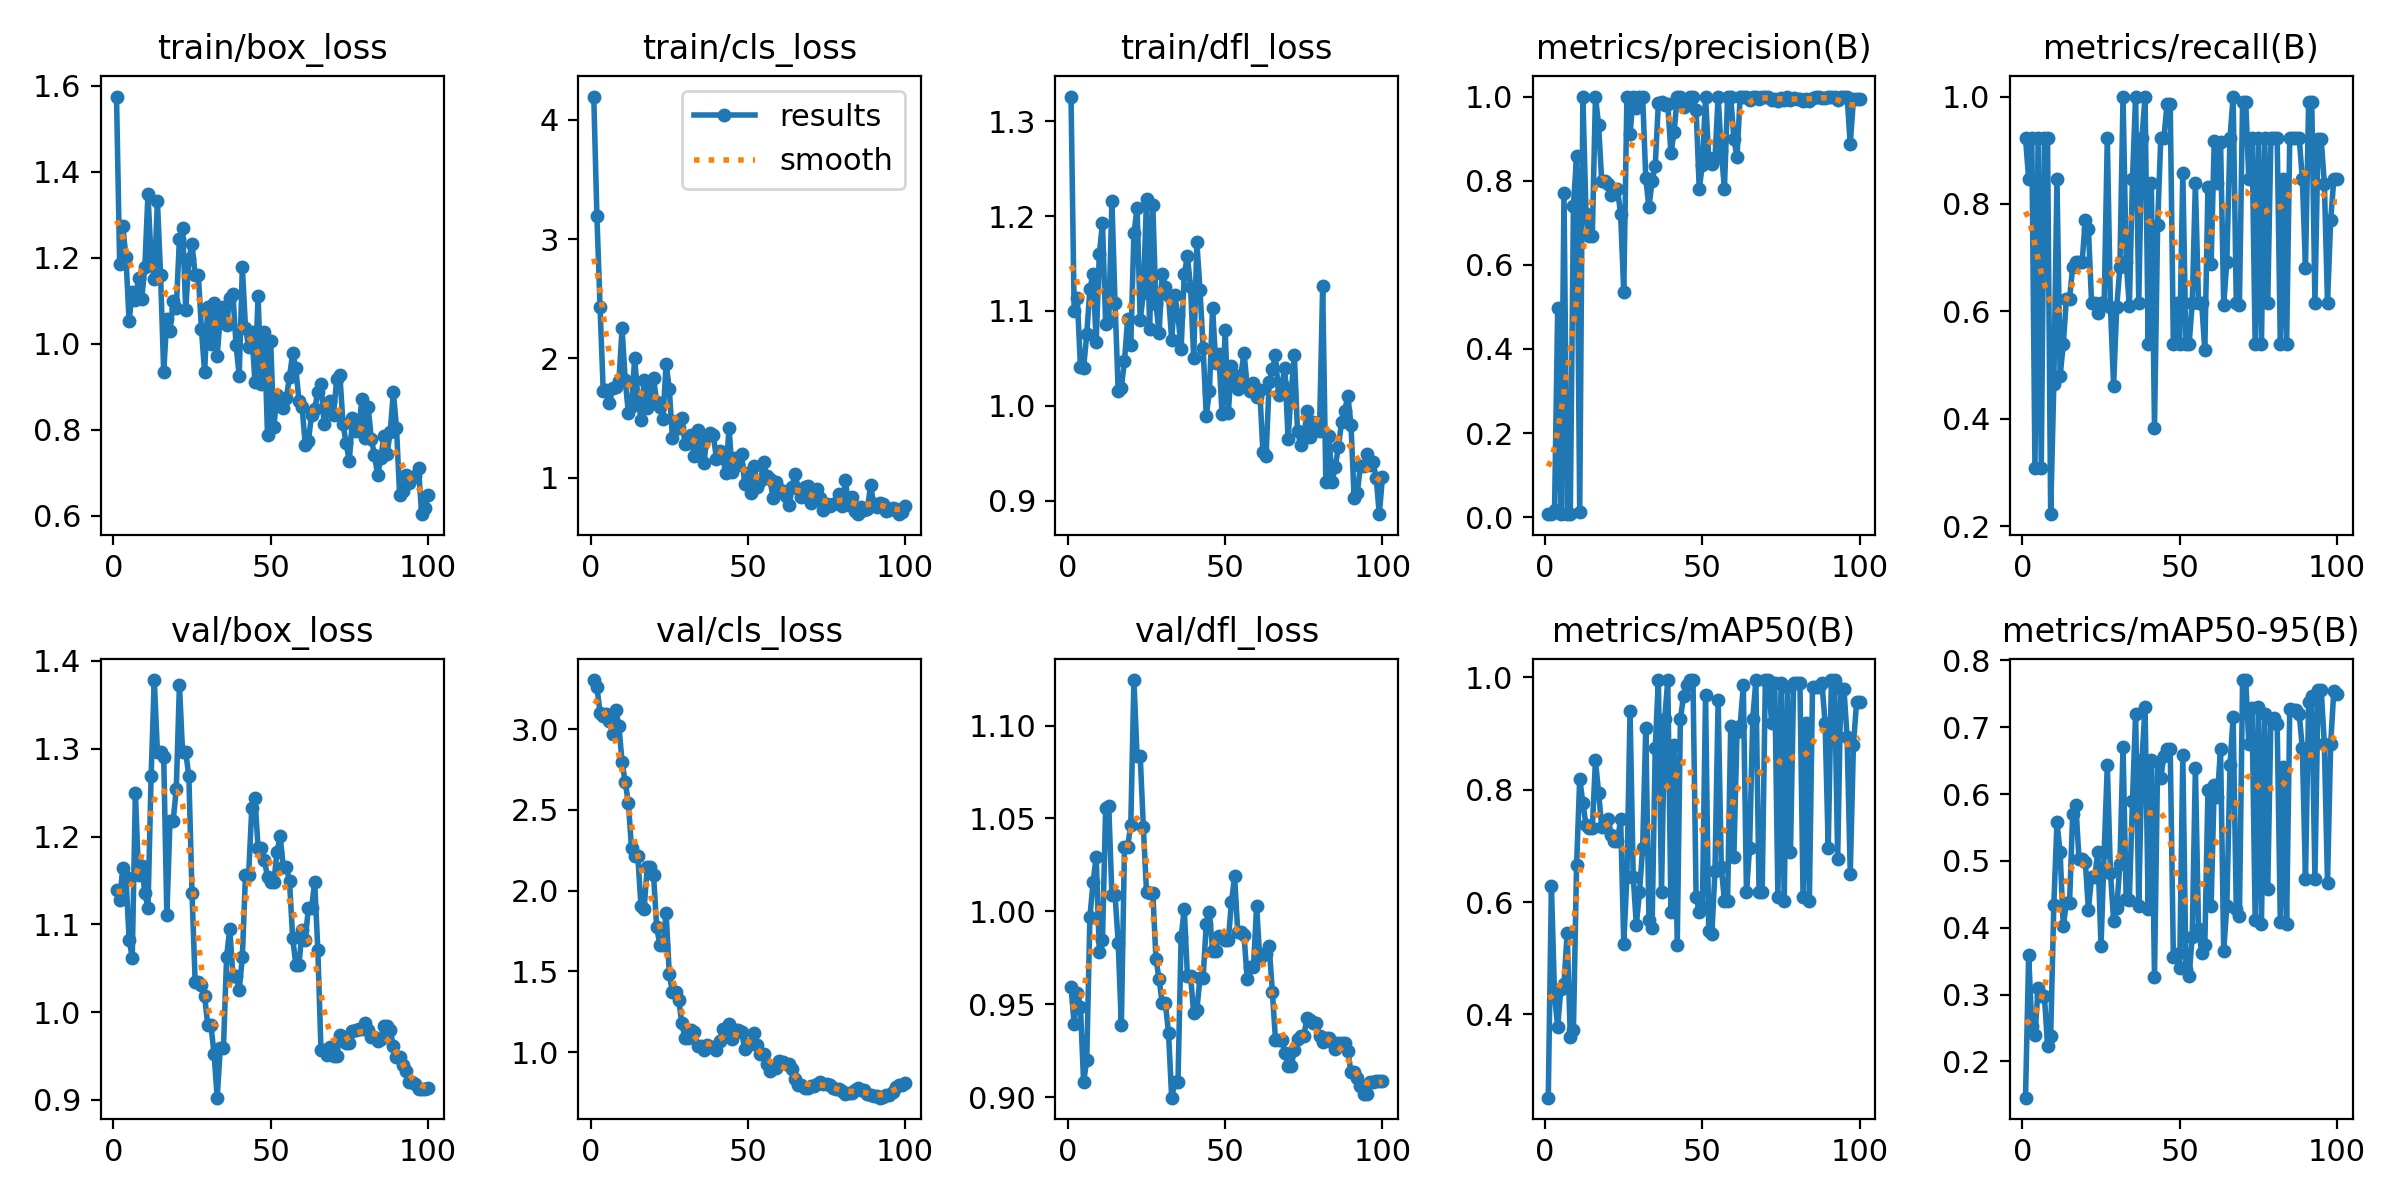

The file beside this chart, header and first rows:
epoch, time, train/box_loss, train/cls_loss, train/dfl_loss, metrics/precision(B), metrics/recall(B), metrics/mAP50(B), metrics/mAP50-95(B), val/box_loss, val/cls_loss, val/dfl_loss, lr/pg0, lr/pg1, lr/pg2
1, 4.03, 1.575, 4.197, 1.326, 0.008, 0.9231, 0.2519, 0.1458, 1.139, 3.303, 0.9595, 0.0001, 0.0001, 0.0001
2, 7.794, 1.185, 3.193, 1.1, 0.00733, 0.8461, 0.6294, 0.3591, 1.127, 3.259, 0.9392, 0.0002178, 0.0002178, 0.0002178
3, 12.25, 1.273, 2.432, 1.113, 0.01736, 0.9231, 0.4325, 0.2529, 1.164, 3.102, 0.9562, 0.0003333, 0.0003333, 0.0003333
4, 16.7, 1.202, 1.73, 1.041, 0.4981, 0.3077, 0.3783, 0.2394, 1.154, 3.081, 0.9486, 0.0004463, 0.0004463, 0.0004463
5, 21.13, 1.052, 1.735, 1.04, 0.008, 0.9231, 0.4458, 0.3093, 1.082, 3.091, 0.908, 0.000557, 0.000557, 0.000557
6, 25.64, 1.122, 1.627, 1.076, 0.7716, 0.3077, 0.4546, 0.2985, 1.062, 3.051, 0.92, 0.0006653, 0.0006653, 0.0006653
7, 29.49, 1.102, 1.75, 1.123, 0.008, 0.9231, 0.5448, 0.2986, 1.25, 2.972, 0.9968, 0.0007713, 0.0007713, 0.0007713
8, 32.99, 1.153, 1.764, 1.139, 0.008, 0.9231, 0.3607, 0.2236, 1.156, 3.117, 1.016, 0.0008749, 0.0008749, 0.0008749
9, 36.47, 1.104, 1.811, 1.067, 0.7409, 0.2223, 0.3726, 0.2383, 1.167, 3.02, 1.029, 0.000976, 0.000976, 0.000976
10, 40.24, 1.178, 2.252, 1.16, 0.858, 0.4653, 0.6657, 0.4347, 1.136, 2.795, 0.9778, 0.001075, 0.001075, 0.001075
11, 44.14, 1.349, 1.816, 1.193, 0.01342, 0.8461, 0.8193, 0.5577, 1.118, 2.671, 0.9843, 0.001171, 0.001171, 0.001171
12, 49.41, 1.196, 1.546, 1.087, 1, 0.4797, 0.7768, 0.5128, 1.269, 2.544, 1.055, 0.001265, 0.001265, 0.001265
13, 53.99, 1.15, 1.605, 1.09, 0.7215, 0.5385, 0.7365, 0.4021, 1.378, 2.261, 1.056, 0.001357, 0.001357, 0.001357
14, 59.49, 1.332, 2.002, 1.216, 0.6694, 0.6237, 0.7315, 0.4376, 1.296, 2.214, 1.009, 0.001446, 0.001446, 0.001446
15, 63.15, 1.161, 1.676, 1.108, 0.6694, 0.6237, 0.7315, 0.4376, 1.296, 2.214, 1.009, 0.001533, 0.001533, 0.001533
16, 68.43, 0.9345, 1.486, 1.015, 1, 0.6833, 0.8521, 0.5707, 1.291, 1.907, 0.9832, 0.001618, 0.001618, 0.001618
17, 72.85, 1.058, 1.818, 1.019, 0.9323, 0.6923, 0.7948, 0.5833, 1.11, 1.886, 0.9386, 0.001683, 0.001683, 0.001683
18, 76.62, 1.03, 1.583, 1.048, 0.7983, 0.6923, 0.7333, 0.5032, 1.218, 2.145, 1.035, 0.001663, 0.001663, 0.001663
19, 79.92, 1.099, 1.729, 1.092, 0.7983, 0.6923, 0.7333, 0.5032, 1.218, 2.145, 1.035, 0.001644, 0.001644, 0.001644
20, 85.4, 1.082, 1.837, 1.065, 0.7925, 0.7692, 0.7471, 0.4989, 1.254, 2.096, 1.047, 0.001624, 0.001624, 0.001624
21, 89.41, 1.245, 1.635, 1.182, 0.7653, 0.7536, 0.7184, 0.4272, 1.373, 1.774, 1.125, 0.001604, 0.001604, 0.001604
22, 93.11, 1.27, 1.596, 1.208, 0.7791, 0.6154, 0.7081, 0.4762, 1.296, 1.665, 1.083, 0.001584, 0.001584, 0.001584
23, 96.73, 1.079, 1.497, 1.09, 0.7791, 0.6154, 0.7081, 0.4762, 1.296, 1.665, 1.083, 0.001564, 0.001564, 0.001564
24, 100.4, 1.198, 1.954, 1.119, 0.7209, 0.5974, 0.7484, 0.5133, 1.269, 1.86, 1.045, 0.001545, 0.001545, 0.001545
25, 106.4, 1.232, 1.747, 1.218, 0.535, 0.6154, 0.526, 0.3725, 1.135, 1.486, 1.01, 0.001525, 0.001525, 0.001525
26, 112.5, 1.161, 1.336, 1.081, 1, 0.6138, 0.6442, 0.5127, 1.035, 1.369, 1.01, 0.001505, 0.001505, 0.001505
27, 118.8, 1.16, 1.474, 1.212, 0.9107, 0.9231, 0.9405, 0.6433, 1.035, 1.369, 1.01, 0.001485, 0.001485, 0.001485
28, 125.3, 1.034, 1.417, 1.107, 1, 0.6079, 0.6453, 0.4821, 1.031, 1.323, 0.9746, 0.001465, 0.001465, 0.001465
29, 131.9, 0.935, 1.5, 1.077, 0.9731, 0.4615, 0.5597, 0.4108, 1.018, 1.179, 0.9634, 0.001446, 0.001446, 0.001446
30, 138, 1.085, 1.279, 1.139, 1, 0.6089, 0.6176, 0.4296, 0.9855, 1.087, 0.9505, 0.001426, 0.001426, 0.001426
31, 144.1, 0.9987, 1.29, 1.126, 1, 0.682, 0.6965, 0.4948, 0.9855, 1.087, 0.9505, 0.001406, 0.001406, 0.001406
32, 165.8, 1.094, 1.355, 1.116, 0.8055, 1, 0.91, 0.671, 0.9527, 1.136, 0.9346, 0.001386, 0.001386, 0.001386
33, 174, 0.9718, 1.182, 1.069, 0.7365, 0.6923, 0.5685, 0.4425, 0.9024, 1.126, 0.8997, 0.001366, 0.001366, 0.001366
34, 180.6, 1.067, 1.398, 1.117, 0.7983, 0.6095, 0.5541, 0.4417, 0.9594, 1.035, 0.9079, 0.001347, 0.001347, 0.001347
35, 187.4, 1.087, 1.26, 1.096, 0.8346, 0.8461, 0.8737, 0.5895, 0.9594, 1.035, 0.9079, 0.001327, 0.001327, 0.001327
36, 195, 1.044, 1.121, 1.06, 0.9853, 1, 0.995, 0.7203, 1.063, 1.011, 0.986, 0.001307, 0.001307, 0.001307
37, 202, 1.107, 1.347, 1.139, 0.9871, 0.6154, 0.6176, 0.4325, 1.095, 1.044, 1.001, 0.001287, 0.001287, 0.001287
38, 208.4, 1.116, 1.376, 1.158, 0.9802, 0.9231, 0.9254, 0.6508, 1.041, 1.032, 0.9654, 0.001267, 0.001267, 0.001267
39, 213.8, 0.9972, 1.361, 1.125, 0.9816, 1, 0.995, 0.73, 1.041, 1.032, 0.9654, 0.001248, 0.001248, 0.001248
40, 220.1, 0.925, 1.157, 1.051, 0.8651, 0.5385, 0.5821, 0.4283, 1.025, 1.01, 0.9451, 0.001228, 0.001228, 0.001228
41, 227.3, 1.178, 1.222, 1.173, 0.916, 0.8397, 0.8786, 0.6508, 1.062, 1.067, 0.9467, 0.001208, 0.001208, 0.001208
42, 233.6, 1.038, 1.17, 1.122, 1, 0.3837, 0.524, 0.3265, 1.156, 1.14, 0.9643, 0.001188, 0.001188, 0.001188
43, 238.9, 0.9929, 1.042, 1.061, 1, 0.7616, 0.9256, 0.6487, 1.156, 1.14, 0.9643, 0.001168, 0.001168, 0.001168
44, 245, 1.028, 1.419, 0.9897, 0.975, 0.9231, 0.9664, 0.6242, 1.232, 1.173, 0.9935, 0.001149, 0.001149, 0.001149
45, 251.7, 0.9121, 1.047, 1.015, 0.9811, 0.9231, 0.9857, 0.6576, 1.244, 1.082, 0.9996, 0.001129, 0.001129, 0.001129
46, 257.9, 1.111, 1.165, 1.104, 1, 0.9865, 0.995, 0.6674, 1.187, 1.136, 0.9788, 0.001109, 0.001109, 0.001109
47, 261.9, 0.9076, 1.105, 1.045, 1, 0.9865, 0.995, 0.6674, 1.187, 1.136, 0.9788, 0.001089, 0.001089, 0.001089
48, 268, 1.027, 1.199, 1.055, 0.969, 0.5385, 0.6087, 0.3559, 1.173, 1.124, 0.9869, 0.001069, 0.001069, 0.001069
49, 274.4, 0.7871, 0.9485, 0.9916, 0.78, 0.6154, 0.5828, 0.3609, 1.154, 1.02, 0.9863, 0.00105, 0.00105, 0.00105
50, 280.8, 1.006, 1.04, 1.08, 0.8384, 0.5385, 0.5909, 0.3393, 1.148, 1.053, 0.9844, 0.00103, 0.00103, 0.00103
51, 289.5, 0.8058, 0.8734, 0.9926, 1, 0.8576, 0.9683, 0.6579, 1.148, 1.053, 0.9844, 0.00101, 0.00101, 0.00101
52, 295.9, 0.882, 1.097, 1.042, 0.8529, 0.5385, 0.5493, 0.3377, 1.182, 1.118, 1.005, 0.0009902, 0.0009902, 0.0009902
53, 302.1, 0.8614, 0.9228, 1.023, 0.8394, 0.5385, 0.5434, 0.3273, 1.201, 1.042, 1.019, 0.0009704, 0.0009704, 0.0009704
54, 308.6, 0.8501, 0.9727, 1.017, 0.853, 0.6154, 0.6556, 0.3869, 1.166, 0.9859, 0.989, 0.0009506, 0.0009506, 0.0009506
55, 315, 0.8744, 1.132, 1.032, 1, 0.8384, 0.9602, 0.6396, 1.166, 0.9859, 0.989, 0.0009308, 0.0009308, 0.0009308
56, 321.3, 0.924, 1.014, 1.056, 0.8699, 0.6154, 0.663, 0.3983, 1.149, 0.9245, 0.9873, 0.000911, 0.000911, 0.000911
57, 327.8, 0.9779, 0.9909, 1.021, 0.7814, 0.6154, 0.6016, 0.3628, 1.084, 0.8854, 0.9635, 0.0008912, 0.0008912, 0.0008912
58, 337.5, 0.943, 0.8302, 1.016, 1, 0.5274, 0.6016, 0.3742, 1.054, 0.8995, 0.97, 0.0008714, 0.0008714, 0.0008714
59, 344.2, 0.8679, 0.9658, 1.024, 1, 0.8323, 0.9139, 0.6064, 1.054, 0.8995, 0.97, 0.0008516, 0.0008516, 0.0008516
60, 352.8, 0.853, 0.9048, 1.01, 0.8993, 0.6875, 0.6805, 0.4328, 1.094, 0.9432, 1.003, 0.0008318, 0.0008318, 0.0008318
... 40 more rows
